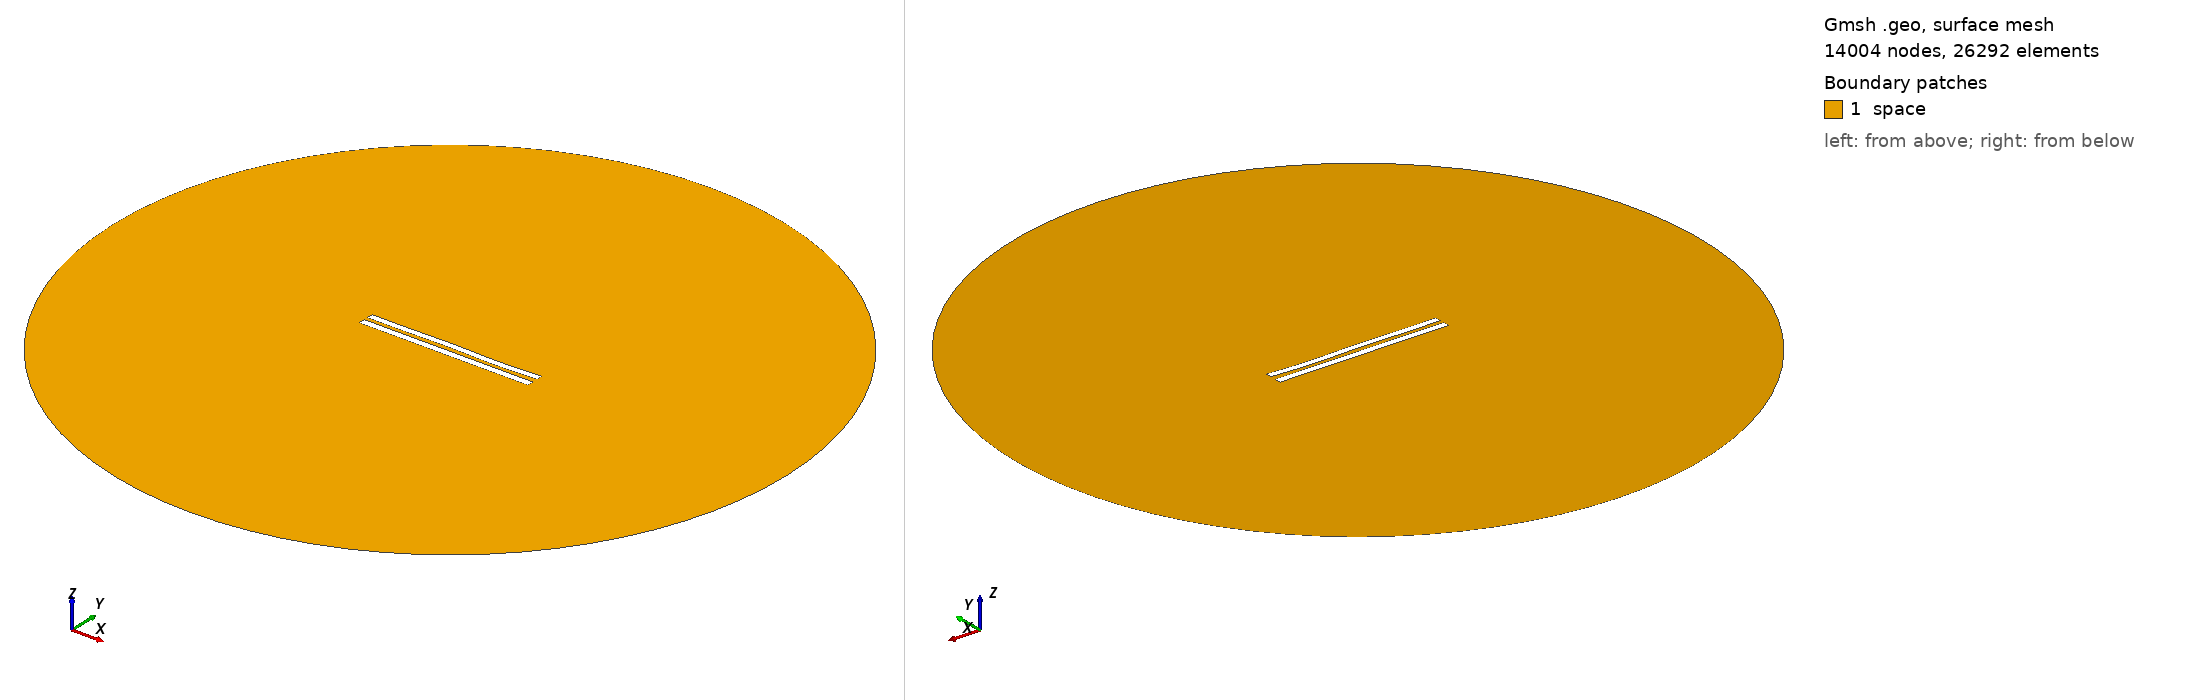

Gmsh geometry script, surface-meshed: 14004 nodes, 26292 surface elements. Boundary patches (legend numbers): 1 space. Left view from above one corner, right view from below the opposite corner. Legend entries are the model's physical surfaces. The drawing asked Gmsh for element sizes between 1% and 20% of the model's largest extent; the script's own settings can give other sizes.

=== 6196.geo (drawn) ===
//---------------------------------------
// Geometry kernel
//---------------------------------------

SetFactory("OpenCASCADE");



//---------------------------------------
// Parameters of the geometry
//---------------------------------------

// Overetch of the upper plate
overetch = 0.125;

// Distance between the plates
distance = 2.5;

// Discretization over the x axis (for the deformation)
nx = 50; 

// Length of the plate
L = 100 - overetch; 

// Number of modes
n = 4; 

// 1st mode coefficient
coeff(1) = 0.15;
beta(1) = 0.596864 * 3.1415926535 / L;

// 2nd mode coefficient
coeff(2) = 0.0;
beta(2) = 1.49418 * 3.1415926535 / L;

// 3rd mode coefficient
coeff(3) = 0.15;
beta(3) = 2.50025 * 3.1415926535 / L;

// 4th mode coefficient
coeff(4) = -0.15;
beta(4) = 3.49999 * 3.1415926535 / L;



//---------------------------------------
// Upper plate (deformed rectangle)
//---------------------------------------

// Coordiantes of the upper plate
xmin = -50;
xmax = 50 - overetch;

// Height of the upper plate
yheight = 4 - 2 * overetch;

// Indexes of the points
UpperID[] = {};
LowerID[] = {};
LeftID[] = {};
RightID[] = {};

// Point index
p = 1;

// Horizontal edges
For i In {1:nx}
    x = xmin + (i-1)*(xmax - xmin)/(nx-1);

    y_bottom = distance / 2 + overetch;
    For j In {1:n}
        C = (Cosh(beta(j)*L) + Cos(beta(j)*L)) / (Sinh(beta(j)*L) + Sin(beta(j)*L));
        y_bottom  = y_bottom + coeff(j) * (Cosh(beta(j)*(x+50)) - Cos(beta(j)*(x+50)) - C * (Sinh(beta(j)*(x+50)) - Sin(beta(j)*(x+50))));
    EndFor

    y_top = y_bottom + yheight;

    Point(p) = {x, y_top, 0, 1.0};
    UpperID[i] = p;
    p = p + 1;

    Point(p) = {x, y_bottom, 0, 1.0};
    LowerID[i] = p;
    p = p + 1;
EndFor

// Create point lists
UpperPts[] = {}; LowerPts[] = {};
For i In {1:nx}
  UpperPts[] += {UpperID[i]};
  LowerPts[] += {LowerID[i]};
EndFor

// Build splines
Spline(1) = {UpperPts[]};
Spline(2) = {LowerPts[]};
Line(3) = {LowerPts[nx-1], UpperPts[nx-1]};
Line(4) = {LowerPts[0], UpperPts[0]};

// Build the plane surface
Curve Loop(1) = {2, 3, -1, -4};
Plane Surface(1) = {1};



//---------------------------------------
// Lower plate (rectangle)
//---------------------------------------

// Vertices
Point(1001) = {-50, -1, 0, 1.0};
Point(1002) = { 50, -1, 0, 1.0};
Point(1003) = { 50,  -5, 0, 1.0};
Point(1004) = {-50,  -5, 0, 1.0};

// Edges
Line(5) = {1001, 1002};
Line(6) = {1002, 1003};
Line(7) = {1003, 1004};
Line(8) = {1004, 1001};

// Plane surface
Line Loop(2) = {5, 6, 7, 8};
Plane Surface(2) = {2}; 



//---------------------------------------
// Outer (fictious) boundary
//---------------------------------------

// Points
Point(1005) = {0, 0, 0};       // Center
Point(1006) = {200, 0, 0};     // Start point
Point(1007) = {0, 200, 0};     // 90 degrees
Point(1008) = {-200, 0, 0};    // 180 degrees
Point(1009) = {0, -200, 0};    // 270 degrees

// Circle arcs (each needs start, center, end)
Circle(9) = {1006, 1005, 1007};
Circle(10) = {1007, 1005, 1008};
Circle(11) = {1008, 1005, 1009};
Circle(12) = {1009, 1005, 1006};

// Plane surface for the entire domain
Curve Loop(3) = {9, 10, 11, 12};
Surface(3) = {3};

// Subtract the plates from the whole domain to obtain the actual domain where we want to solve the equations
BooleanDifference{ Surface{3}; Delete; }{ Surface{1}; Surface{2}; Delete; }




//---------------------------------------
// Transfinite Lines/Curves
//---------------------------------------

// Set the number of points on the boundaries
r = 7;

// Plates
Transfinite Curve {1, 2} = 50*r Using Progression 1;
Transfinite Curve {3, 4} = 2*r Using Progression 1;
Transfinite Line {5, 7} = 50*r Using Progression 1;
Transfinite Line {6, 8} = 2*r Using Progression 1;

// Outer boundary
Transfinite Line {9, 10, 11, 12} = 20 Using Progression 1;



//---------------------------------------
// Physical groups
//---------------------------------------                

// Physical curves (boundaries)
Physical Line("force_segment", 10) = {2};
Physical Line("upper_plate", 11) = {1, 3, 4};
Physical Line("lower_plate", 12) = {5, 6, 7, 8};
Physical Line("boundary", 20) = {9, 10, 11, 12};

// Physical Surfaces
Physical Surface("space", 30) = {3};



//---------------------------------------
// 6. Generate the Mesh
//---------------------------------------

// 2D mesh generation
Mesh 2;
